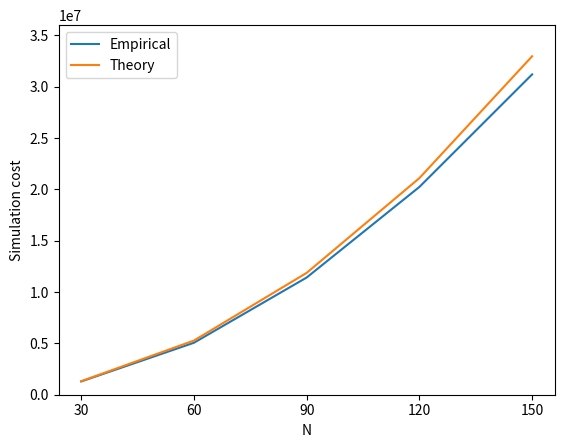

This chart was generated by the following Python code: (Note: this script raises an exception after producing the figure.)
# -*- coding: utf-8 -*-
"""
Created on Fri Nov 27 10:21:31 2020

@author: haixiang_zhang
"""

import math
import numpy as np
import matplotlib.pyplot as plt
from scipy.interpolate import CubicSpline

from matplotlib.pyplot import MultipleLocator
# import matplotlib as mpl
# plt.rcParams.update({
#     "text.usetex": True,
#     # "font.family": "sans-serif",
#     # "font.sans-serif": ["Helvetica"],
#     "text.latex.preamble": [r'\usepackage{amsfonts}']})



eps = lambda d: (math.factorial(d))**(1/d) / 5 if d < 60 else d / math.exp(1) / 5
delta = 1e-6
T = lambda d,N: d**2 * N**2 / (eps(d))**2 * math.log(1/delta)


# N = 30
# results = [1291437.8699999996, 1572420.83, 1693635.96, 1785155.97, 1826923.65]
# bounds = [ 0.87 * T(d, N) for d in range(10, 60, 10) ]
# x = [d for d in range(10, 60, 10)]

# x_major_locator = MultipleLocator(10)
# ax = plt.gca()
# ax.xaxis.set_major_locator(x_major_locator)
# plt.ylim([1.2e6, 2.1e6])
# plt.plot(x,results)
# plt.plot(x,bounds)
# plt.xlabel("d")
# plt.ylabel("Simulation cost")
# plt.legend(["Empirical", "Theory"])
# # plt.show()
# plt.savefig("./results/multi_sep_or_1.png",bbox_inches='tight', dpi=300)




d = 10
results = [1291437.8699999996, 5060472.949999997, 11415249.43, 20237026.589999992, 31199991.4]
bounds = [ 0.87 * T(d, N) for N in range(30, 180, 30) ]
x = [d for d in range(30, 180, 30)]

x_major_locator = MultipleLocator(30)
ax = plt.gca()
ax.xaxis.set_major_locator(x_major_locator)
plt.ylim([0e6, 3.6e7])
plt.plot(x,results)
plt.plot(x,bounds)
plt.xlabel("N")
plt.ylabel("Simulation cost")
plt.legend(["Empirical", "Theory"])
# plt.show()
plt.savefig("./results/multi_sep_or_2.png",bbox_inches='tight', dpi=300)



